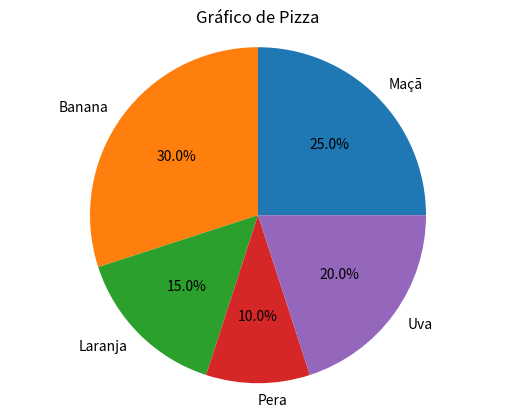

Here is the Python script that generated this plot:
import matplotlib.pyplot as plt

# Dados para o gráfico de pizza
tamanhos = [25, 30, 15, 10, 20]
labels = ['Maçã', 'Banana', 'Laranja', 'Pera', 'Uva']

# Criando o gráfico de pizza
plt.pie(tamanhos, labels=labels, autopct='%1.1f%%')

# Adicionando título ao gráfico
plt.title('Gráfico de Pizza')

# Garantindo que o gráfico seja desenhado como um círculo
plt.axis('equal')

# Exibindo o gráfico
plt.show()
